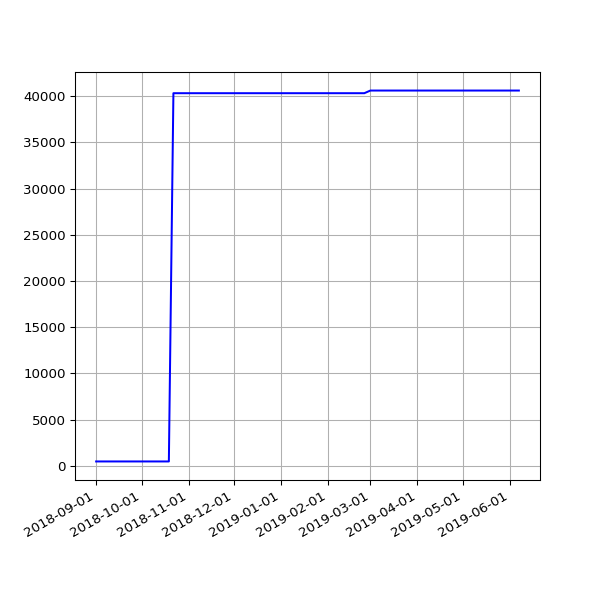

Data behind this chart, as committed beside it:
date, value
2018-09-01 05:58:49 +0100, 490
2018-09-04 05:55:32 +0100, 490
2018-09-07 05:52:57 +0100, 490
2018-09-10 06:01:53 +0100, 490
2018-09-13 05:45:39 +0100, 490
2018-09-16 05:46:46 +0100, 490
2018-09-19 06:33:00 +0100, 490
2018-09-22 05:54:16 +0100, 490
2018-09-25 05:59:08 +0100, 490
2018-10-04 06:11:36 +0100, 490
2018-10-07 06:27:15 +0100, 490
2018-10-10 06:46:32 +0100, 490
2018-10-13 05:53:53 +0100, 490
2018-10-16 06:26:10 +0100, 490
2018-10-19 07:06:25 +0100, 490
2018-10-22 07:10:20 +0100, 40306
2018-10-25 06:00:59 +0100, 40306
2018-10-28 05:13:53 +0000, 40306
2018-11-01 06:49:27 +0000, 40306
2018-11-04 06:12:54 +0000, 40306
2018-11-07 06:03:06 +0000, 40306
2018-11-10 06:10:02 +0000, 40306
2018-11-13 06:13:10 +0000, 40306
2018-11-16 06:06:18 +0000, 40306
2018-11-19 06:13:27 +0000, 40306
2018-11-22 06:43:41 +0000, 40306
2018-11-25 06:14:56 +0000, 40306
2018-12-01 06:23:51 +0000, 40306
2018-12-04 07:04:53 +0000, 40306
2018-12-07 06:14:22 +0000, 40306
2018-12-10 06:27:57 +0000, 40306
2018-12-13 06:31:09 +0000, 40306
2018-12-16 06:21:57 +0000, 40306
2018-12-19 06:31:52 +0000, 40306
2018-12-22 06:31:39 +0000, 40306
2018-12-25 06:50:52 +0000, 40306
2018-12-28 07:09:18 +0000, 40306
2019-01-01 06:51:12 +0000, 40306
2019-01-04 07:45:52 +0000, 40306
2019-01-07 06:36:52 +0000, 40306
2019-01-10 07:00:20 +0000, 40306
2019-01-13 06:51:08 +0000, 40306
2019-01-16 06:18:52 +0000, 40306
2019-01-25 06:27:52 +0000, 40306
2019-01-28 06:20:04 +0000, 40306
2019-02-01 06:43:11 +0000, 40306
2019-02-04 06:46:59 +0000, 40306
2019-02-07 06:28:15 +0000, 40306
2019-02-10 07:01:57 +0000, 40306
2019-02-13 06:35:54 +0000, 40306
2019-02-19 07:05:30 +0000, 40306
2019-02-22 06:55:53 +0000, 40306
2019-02-25 06:38:05 +0000, 40306
2019-03-01 06:43:32 +0000, 40593
2019-03-04 07:01:27 +0000, 40593
2019-03-07 07:15:07 +0000, 40593
2019-03-10 06:41:23 +0000, 40593
2019-03-13 06:35:04 +0000, 40593
2019-03-16 06:34:51 +0000, 40593
2019-03-19 06:42:23 +0000, 40593
... 22 more rows
